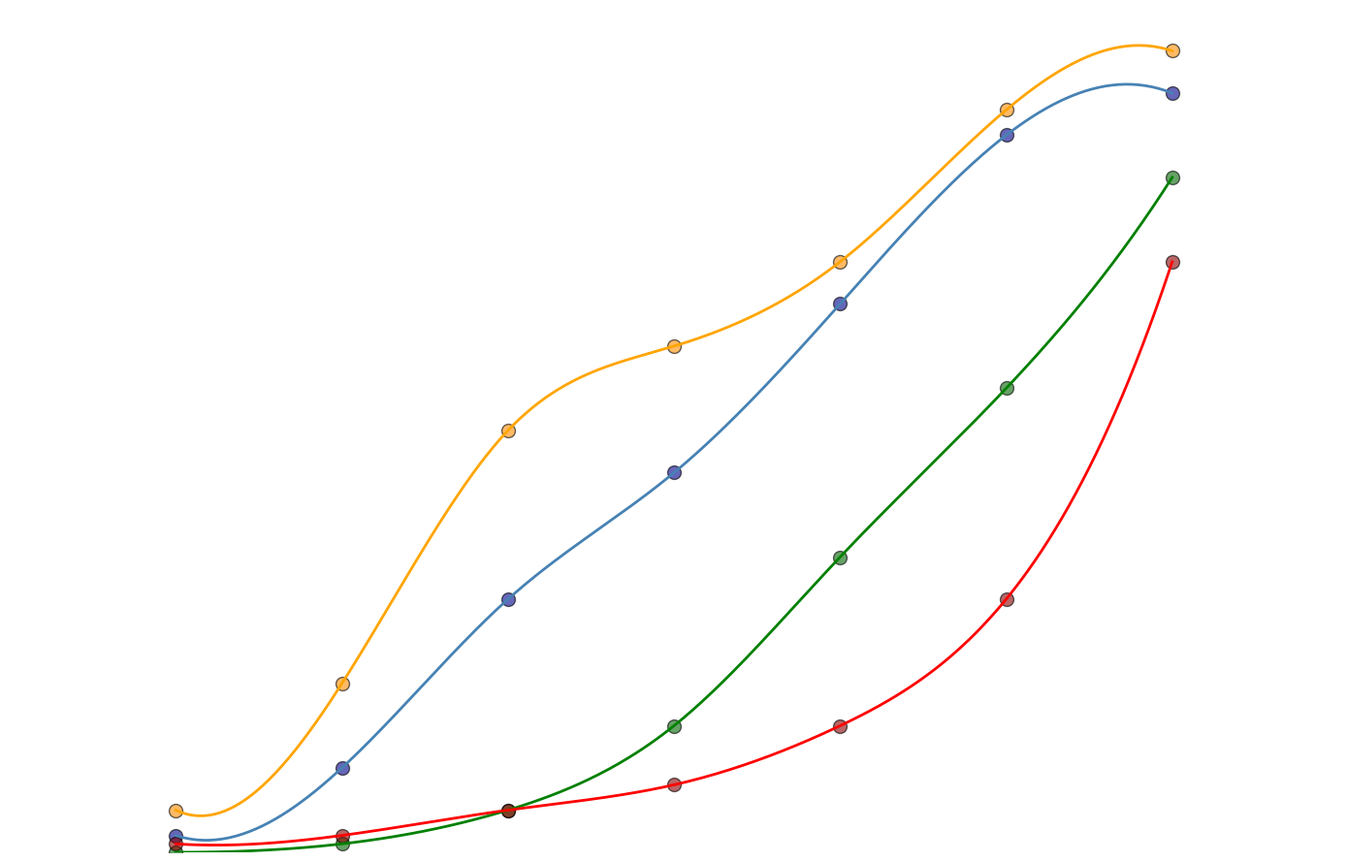

Reproduce this figure in Python.
import matplotlib.pyplot as plt
import numpy as np
from scipy.interpolate import make_interp_spline

years = np.array([1990, 1995, 2000, 2005, 2010, 2015, 2020])

internet_usage = np.array([2, 10, 30, 45, 65, 85, 90])
mobile_devices = np.array([5, 20, 50, 60, 70, 88, 95])
cloud_computing = np.array([0, 1, 5, 15, 35, 55, 80])
artificial_intelligence = np.array([1, 2, 5, 8, 15, 30, 70])

def get_smooth_curve(years, data):
    spline = make_interp_spline(years, data, k=3)
    smooth_years = np.linspace(years.min(), years.max(), 300)
    smooth_data = spline(smooth_years)
    return smooth_years, smooth_data

smooth_years_internet, smooth_internet_usage = get_smooth_curve(years, internet_usage)
smooth_years_mobile, smooth_mobile_devices = get_smooth_curve(years, mobile_devices)
smooth_years_cloud, smooth_cloud_computing = get_smooth_curve(years, cloud_computing)
smooth_years_ai, smooth_ai = get_smooth_curve(years, artificial_intelligence)

plt.figure(figsize=(14, 9))

plt.scatter(years, internet_usage, color='darkblue', s=100, alpha=0.6, edgecolor='black')
plt.plot(smooth_years_internet, smooth_internet_usage, color='steelblue', linewidth=2)

plt.scatter(years, mobile_devices, color='darkorange', s=100, alpha=0.6, edgecolor='black')
plt.plot(smooth_years_mobile, smooth_mobile_devices, color='orange', linewidth=2)

plt.scatter(years, cloud_computing, color='darkgreen', s=100, alpha=0.6, edgecolor='black')
plt.plot(smooth_years_cloud, smooth_cloud_computing, color='green', linewidth=2)

plt.scatter(years, artificial_intelligence, color='darkred', s=100, alpha=0.6, edgecolor='black')
plt.plot(smooth_years_ai, smooth_ai, color='red', linewidth=2)

plt.xlim(1985, 2025)
plt.ylim(0, 100)
plt.xticks([])
plt.yticks([])

plt.gca().spines['top'].set_visible(False)
plt.gca().spines['right'].set_visible(False)
plt.gca().spines['left'].set_visible(False)
plt.gca().spines['bottom'].set_visible(False)

plt.tight_layout()
plt.show()
